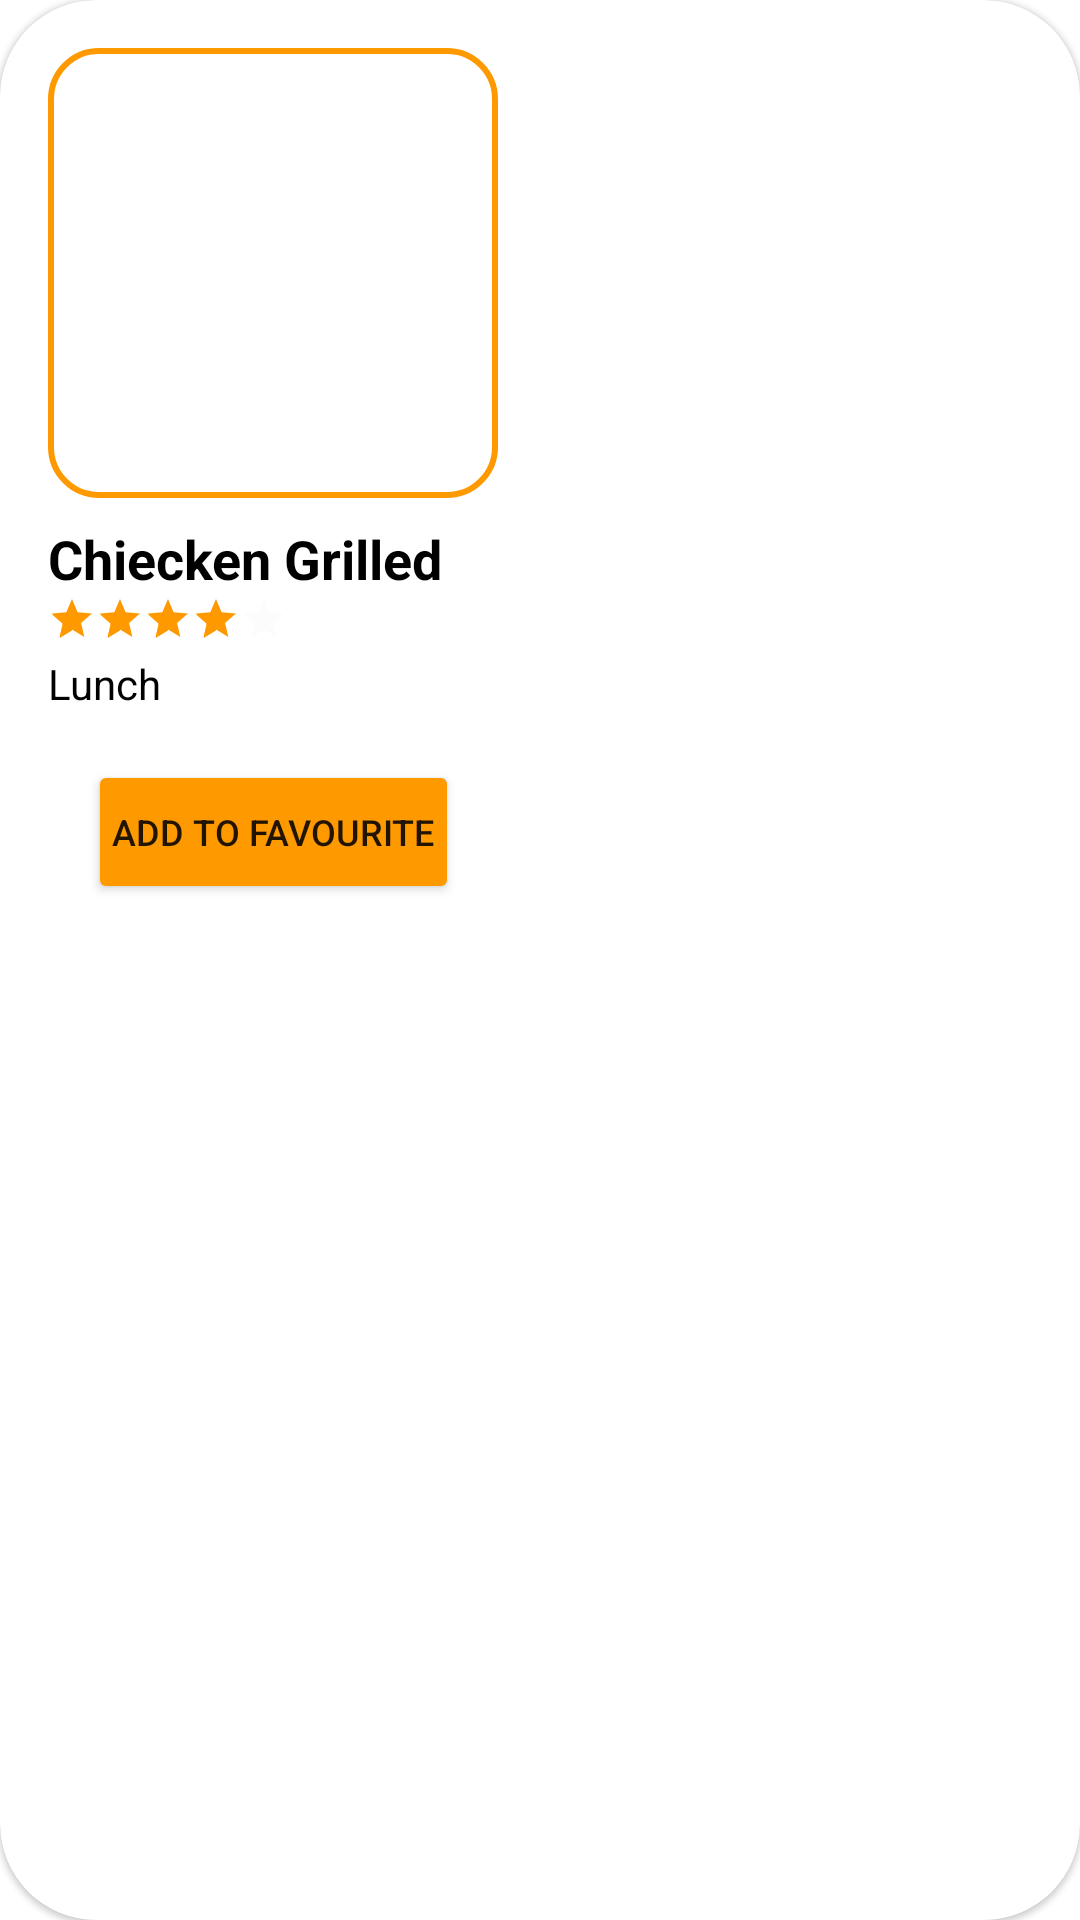

Here is an Android app screen rendered from its layout file. Give the layout XML and the strings, colors and styles it references.
<!-- AndroidManifest.xml: application theme Theme.FoodPlanner -->
<!-- res/layout/meal_card.xml -->
<?xml version="1.0" encoding="utf-8"?>
<com.google.android.material.card.MaterialCardView xmlns:android="http://schemas.android.com/apk/res/android"
    xmlns:app="http://schemas.android.com/apk/res-auto"
    xmlns:tools="http://schemas.android.com/tools"
    android:id="@+id/mealCard"
    android:layout_width="180dp"
    android:layout_height="wrap_content"
    android:layout_margin="10dp"
    android:backgroundTint="@color/white"
    android:elevation="16dp"
    app:cardBackgroundColor="@color/neutral"
    app:cardCornerRadius="32dp"
    app:cardPreventCornerOverlap="false"
    app:contentPadding="16dp">

    <androidx.constraintlayout.widget.ConstraintLayout
        android:layout_width="wrap_content"
        android:layout_height="wrap_content"
        app:cardCornerRadius="24dp">

        <ImageView
            android:id="@+id/card_meal_img"
            android:layout_width="150dp"
            android:layout_height="150dp"
            android:background="@drawable/rounded"
            android:scaleType="fitXY"
            app:layout_constraintEnd_toEndOf="parent"
            app:layout_constraintStart_toStartOf="parent"
            app:layout_constraintTop_toTopOf="parent"
            app:srcCompat="@drawable/background" />

        <TextView
            android:id="@+id/meal_card_title"
            android:layout_width="wrap_content"
            android:layout_height="wrap_content"
            android:layout_marginTop="8dp"
            android:text="Chiecken Grilled"
            android:textColor="@color/black"
            android:textSize="18sp"
            android:textStyle="bold"
            app:layout_constraintStart_toStartOf="parent"
            app:layout_constraintTop_toBottomOf="@+id/card_meal_img" />

        <TextView
            android:id="@+id/meal_card_category"
            android:layout_width="wrap_content"
            android:layout_height="wrap_content"
            android:layout_marginTop="4dp"
            android:text="Lunch"
            android:textColor="@color/black"
            android:textSize="14sp"
            app:layout_constraintStart_toStartOf="@+id/ratingBar_card"
            app:layout_constraintTop_toBottomOf="@+id/ratingBar_card" />

        <RatingBar
            android:id="@+id/ratingBar_card"
            style="?android:attr/ratingBarStyleSmall"
            android:layout_width="wrap_content"
            android:layout_height="wrap_content"
            android:rating="4"
            android:theme="@style/RatingBar"
            app:layout_constraintStart_toStartOf="@+id/meal_card_title"
            app:layout_constraintTop_toBottomOf="@+id/meal_card_title" />

        <Button
            android:id="@+id/card_add_to_fav"
            style="@style/addToFavBtn"
            android:layout_width="wrap_content"
            android:layout_height="wrap_content"
            android:layout_marginStart="8dp"
            android:layout_marginTop="16dp"
            android:layout_marginEnd="8dp"
            android:text="@string/add_to_favourite"
            android:textSize="12sp"
            app:layout_constraintEnd_toEndOf="parent"
            app:layout_constraintStart_toStartOf="parent"
            app:layout_constraintTop_toBottomOf="@+id/meal_card_category" />


    </androidx.constraintlayout.widget.ConstraintLayout>


</com.google.android.material.card.MaterialCardView>
<!-- resources referenced by this layout -->
<resources>
  <color name="black">#FF000000</color>
  <color name="neutral">#F5F5F5</color>
  <color name="white">#FFFFFFFF</color>
  <!-- drawable rounded (drawable) -->
  <?xml version="1.0" encoding="utf-8"?>
  <shape xmlns:android="http://schemas.android.com/apk/res/android">
  
      <stroke
          android:width="2dp"
          android:color="@color/primary"
          />
      <corners android:radius="16dp"/>
  
  </shape>
  <string name="add_to_favourite">Add To Favourite</string>
  <style name="RatingBar" parent="Theme.AppCompat">
          <item name="colorControlNormal">@color/neutral</item>
          <item name="colorControlActivated">@color/primary</item>
      </style>
  <style name="addToFavBtn">
          <item name="backgroundTint">#FF9900</item>
          <item name="cornerRadius">8dp</item>
          <item name="android:padding">8dp</item>
      </style>
  <style name="Theme.FoodPlanner" parent="Theme.MaterialComponents.DayNight.DarkActionBar">
          
  
          <item name="colorPrimary">@color/primary</item>
          <item name="colorPrimaryVariant">@color/purple_700</item>
          <item name="colorOnPrimary">@color/white</item>
          
          <item name="colorSecondary">@color/black</item>
          <item name="colorSecondaryVariant">@color/dark</item>
          <item name="colorOnSecondary">@color/black</item>
          
  
          
      </style>
  <color name="primary">#FF9900</color>
  <color name="purple_700">#FF3700B3</color>
  <color name="dark">#454749</color>
</resources>
